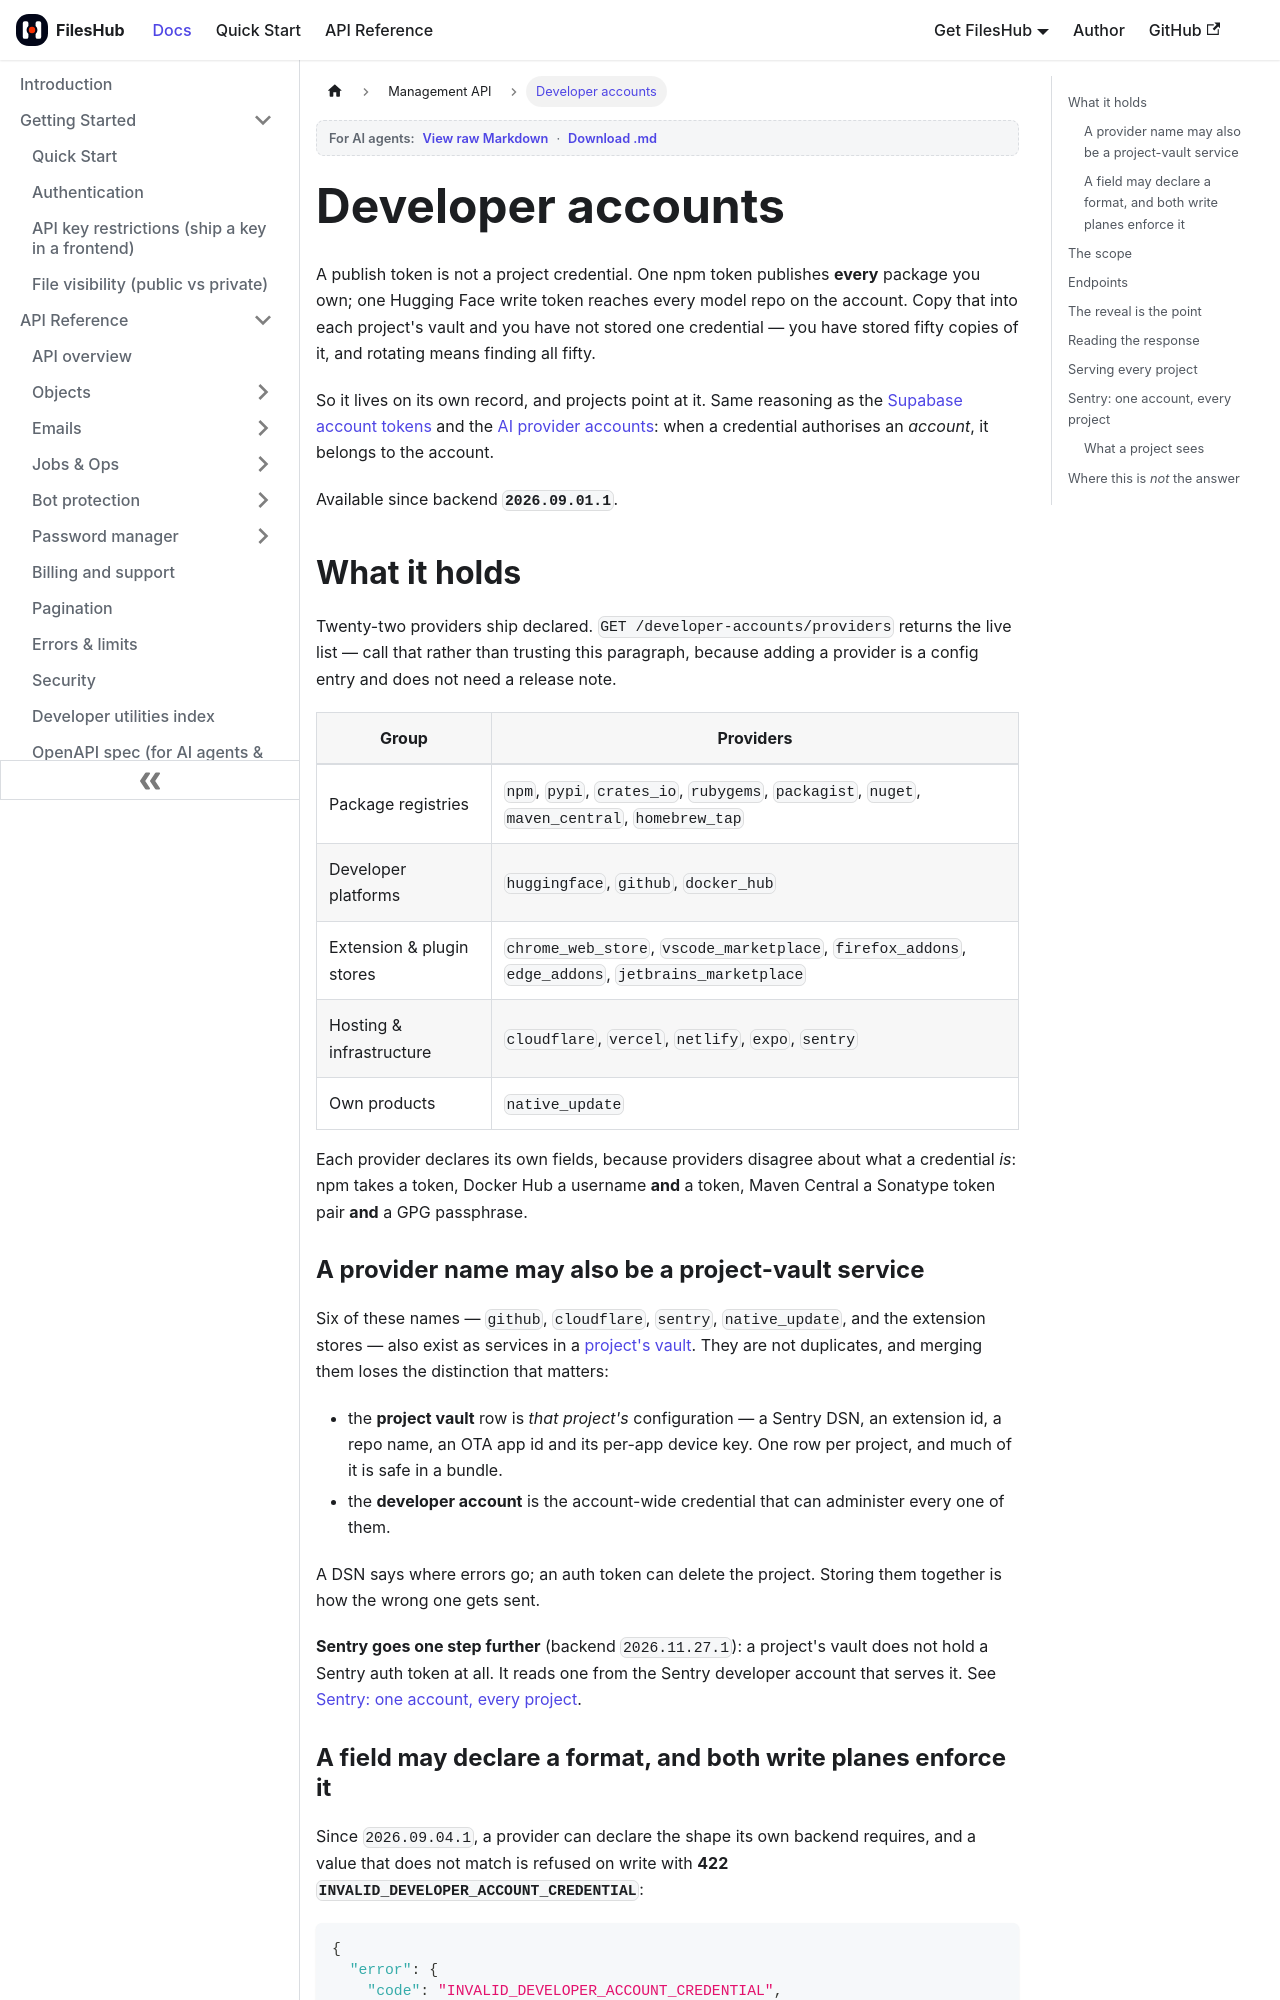

repository: aoneahsan/files-hub-docs · page: management-api/developer-accounts.html · generator: docusaurus

---
sidebar_position: 7
title: Developer accounts
description: Store the tokens that publish under your name — npm, Hugging Face, Docker Hub, PyPI, crates.io, the extension stores, Vercel, Netlify, Sentry — on one account-level record, and read them back over the FilesHub Management API with a ready-to-write .npmrc line.
keywords: [sentry auth token for all projects, sentry organization token storage, npm token storage, store npm publish token, huggingface token api, docker hub pat storage, pypi token vault, ci publishing credentials, npmrc from api, can_read_developer_accounts, package publishing secrets, store marketplace credentials, developer account vault]
last_update:
  date: 2026-11-27
  author: Ahsan Mahmood
---

# Developer accounts

A publish token is not a project credential. One npm token publishes **every** package you own; one Hugging
Face write token reaches every model repo on the account. Copy that into each project's vault and you have
not stored one credential — you have stored fifty copies of it, and rotating means finding all fifty.

So it lives on its own record, and projects point at it. Same reasoning as the
[Supabase account tokens](./supabase-accounts.md) and the [AI provider accounts](./project-vault.md#ai-provider-accounts-are-linked-not-copied):
when a credential authorises an *account*, it belongs to the account.

Available since backend **`2026.09.01.1`**.

## What it holds

Twenty-two providers ship declared. `GET /developer-accounts/providers` returns the live list — call that
rather than trusting this paragraph, because adding a provider is a config entry and does not need a release
note.

| Group | Providers |
|---|---|
| Package registries | `npm`, `pypi`, `crates_io`, `rubygems`, `packagist`, `nuget`, `maven_central`, `homebrew_tap` |
| Developer platforms | `huggingface`, `github`, `docker_hub` |
| Extension & plugin stores | `chrome_web_store`, `vscode_marketplace`, `firefox_addons`, `edge_addons`, `jetbrains_marketplace` |
| Hosting & infrastructure | `cloudflare`, `vercel`, `netlify`, `expo`, `sentry` |
| Own products | `native_update` |

Each provider declares its own fields, because providers disagree about what a credential *is*: npm takes a
token, Docker Hub a username **and** a token, Maven Central a Sonatype token pair **and** a GPG passphrase.
